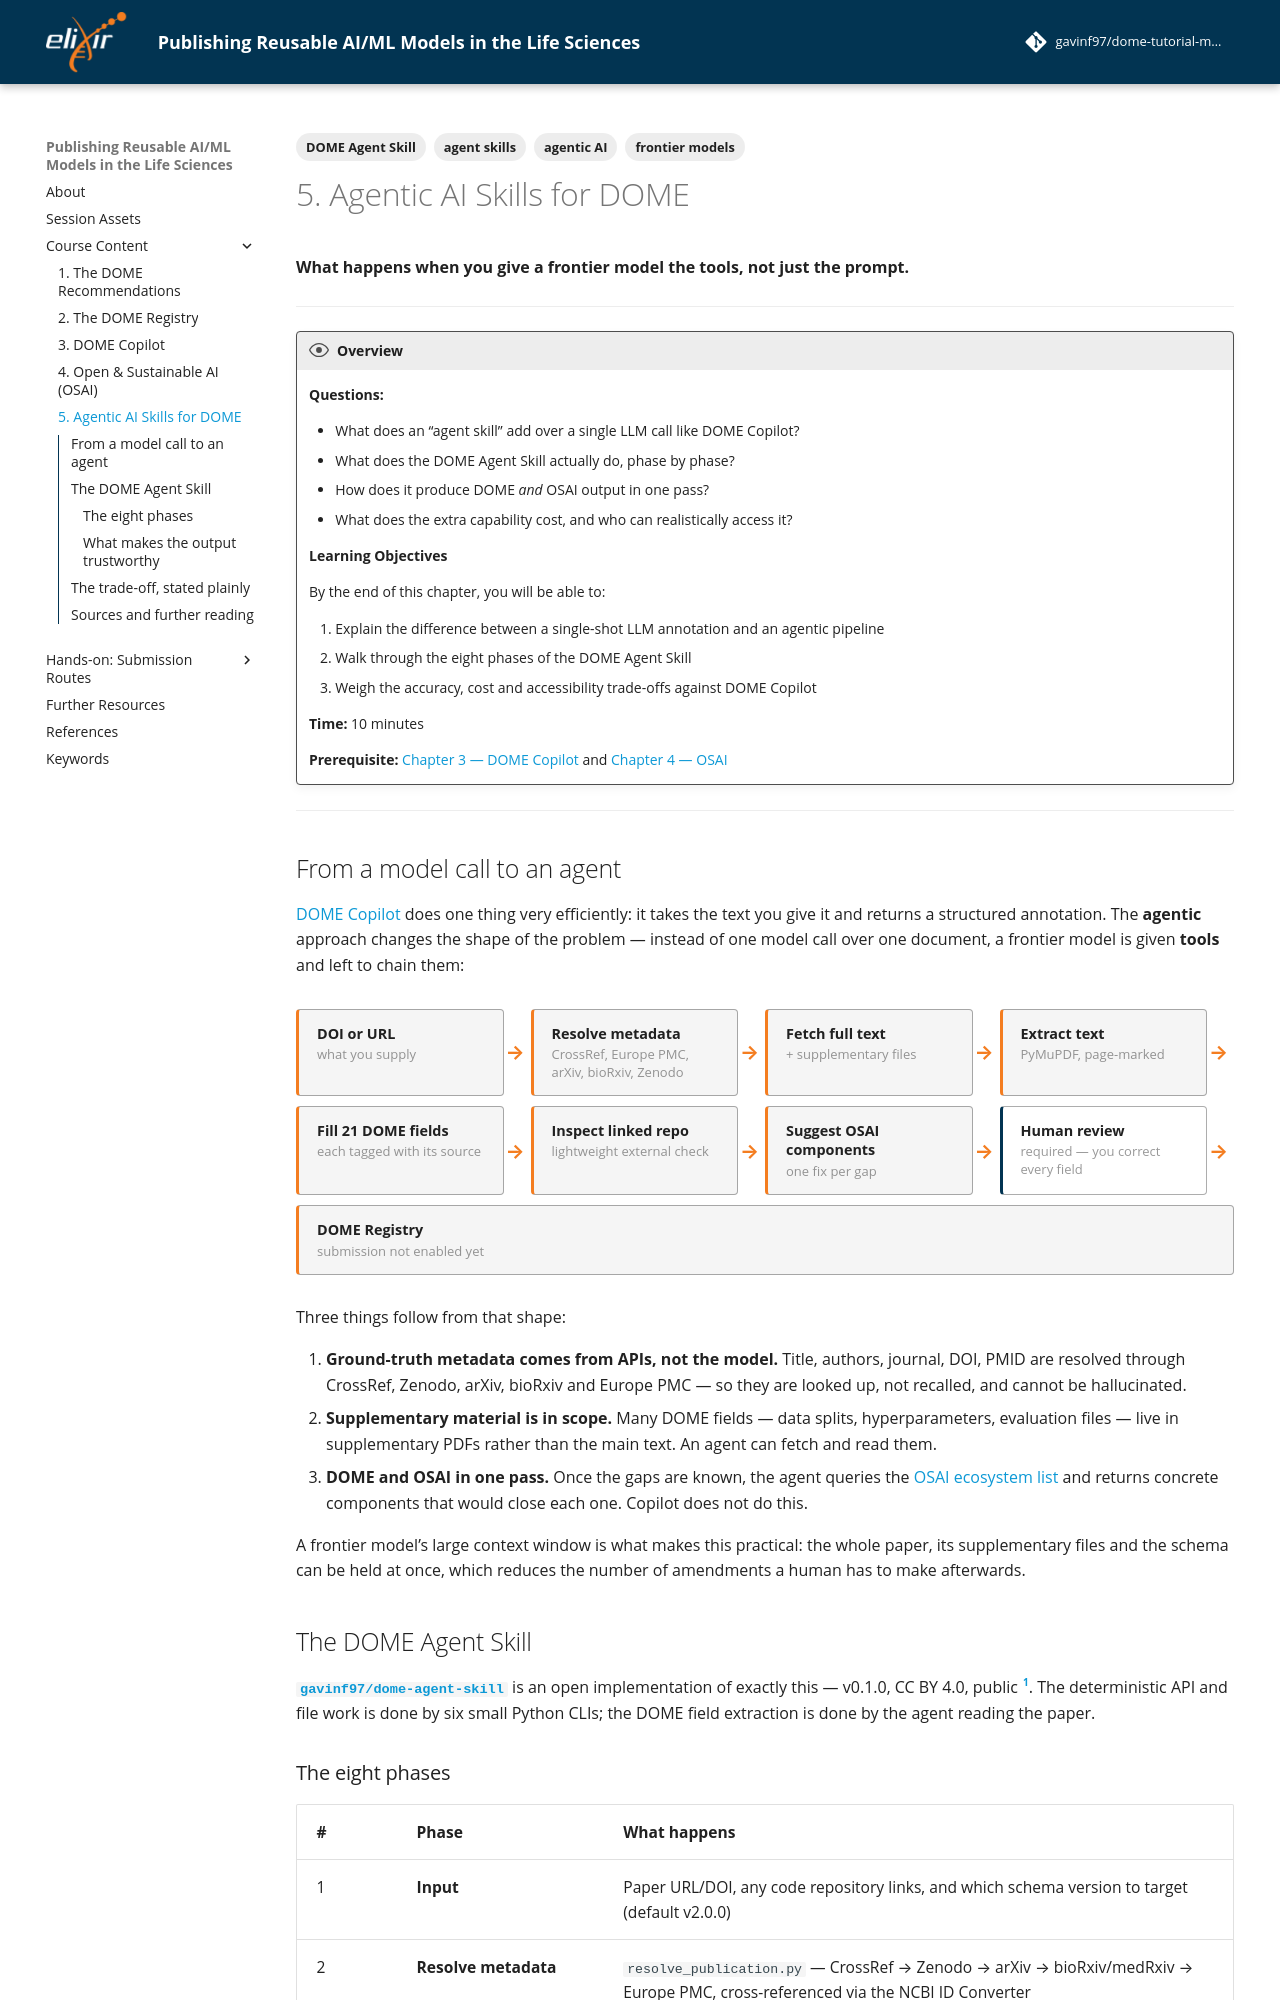

repository: gavinf97/dome-tutorial-maqc-2026 · page: chapters/chapter_05_agentic/index.html · generator: mkdocs

---
tags:
    - agentic AI
    - agent skills
    - frontier models
    - DOME Agent Skill
---

# 5. Agentic AI Skills for DOME

**What happens when you give a frontier model the tools, not just the prompt.**

---

!!! overview "Overview"

    **Questions:**

    - What does an "agent skill" add over a single LLM call like DOME Copilot?
    - What does the DOME Agent Skill actually do, phase by phase?
    - How does it produce DOME *and* OSAI output in one pass?
    - What does the extra capability cost, and who can realistically access it?

    **Learning Objectives**

    By the end of this chapter, you will be able to:

    1. Explain the difference between a single-shot LLM annotation and an agentic pipeline
    2. Walk through the eight phases of the DOME Agent Skill
    3. Weigh the accuracy, cost and accessibility trade-offs against DOME Copilot

    **Time:** 10 minutes

    **Prerequisite:** [Chapter 3 — DOME Copilot](chapter_03_copilot.md) and [Chapter 4 — OSAI](chapter_04_osai.md)

---

## From a model call to an agent

[DOME Copilot](chapter_03_copilot.md) does one thing very efficiently: it takes
the text you give it and returns a structured annotation. The **agentic**
approach changes the shape of the problem — instead of one model call over one
document, a frontier model is given **tools** and left to chain them:

<div class="flow">
  <div class="flow-step"><b>DOI or URL</b><small>what you supply</small></div>
  <div class="flow-step"><b>Resolve metadata</b><small>CrossRef, Europe PMC, arXiv, bioRxiv, Zenodo</small></div>
  <div class="flow-step"><b>Fetch full text</b><small>+ supplementary files</small></div>
  <div class="flow-step"><b>Extract text</b><small>PyMuPDF, page-marked</small></div>
  <div class="flow-step"><b>Fill 21 DOME fields</b><small>each tagged with its source</small></div>
  <div class="flow-step"><b>Inspect linked repo</b><small>lightweight external check</small></div>
  <div class="flow-step"><b>Suggest OSAI components</b><small>one fix per gap</small></div>
  <div class="flow-step flow-human"><b>Human review</b><small>required — you correct every field</small></div>
  <div class="flow-step"><b>DOME Registry</b><small>submission not enabled yet</small></div>
</div>

Three things follow from that shape:

1. **Ground-truth metadata comes from APIs, not the model.** Title, authors,
   journal, DOI, PMID are resolved through CrossRef, Zenodo, arXiv, bioRxiv and
   Europe PMC — so they are looked up, not recalled, and cannot be hallucinated.
2. **Supplementary material is in scope.** Many DOME fields — data splits,
   hyperparameters, evaluation files — live in supplementary PDFs rather than the
   main text. An agent can fetch and read them.
3. **DOME and OSAI in one pass.** Once the gaps are known, the agent queries the
   [OSAI ecosystem list](chapter_04_osai.md) and returns concrete components that
   would close each one. Copilot does not do this.

A frontier model's large context window is what makes this practical: the whole
paper, its supplementary files and the schema can be held at once, which reduces
the number of amendments a human has to make afterwards.
